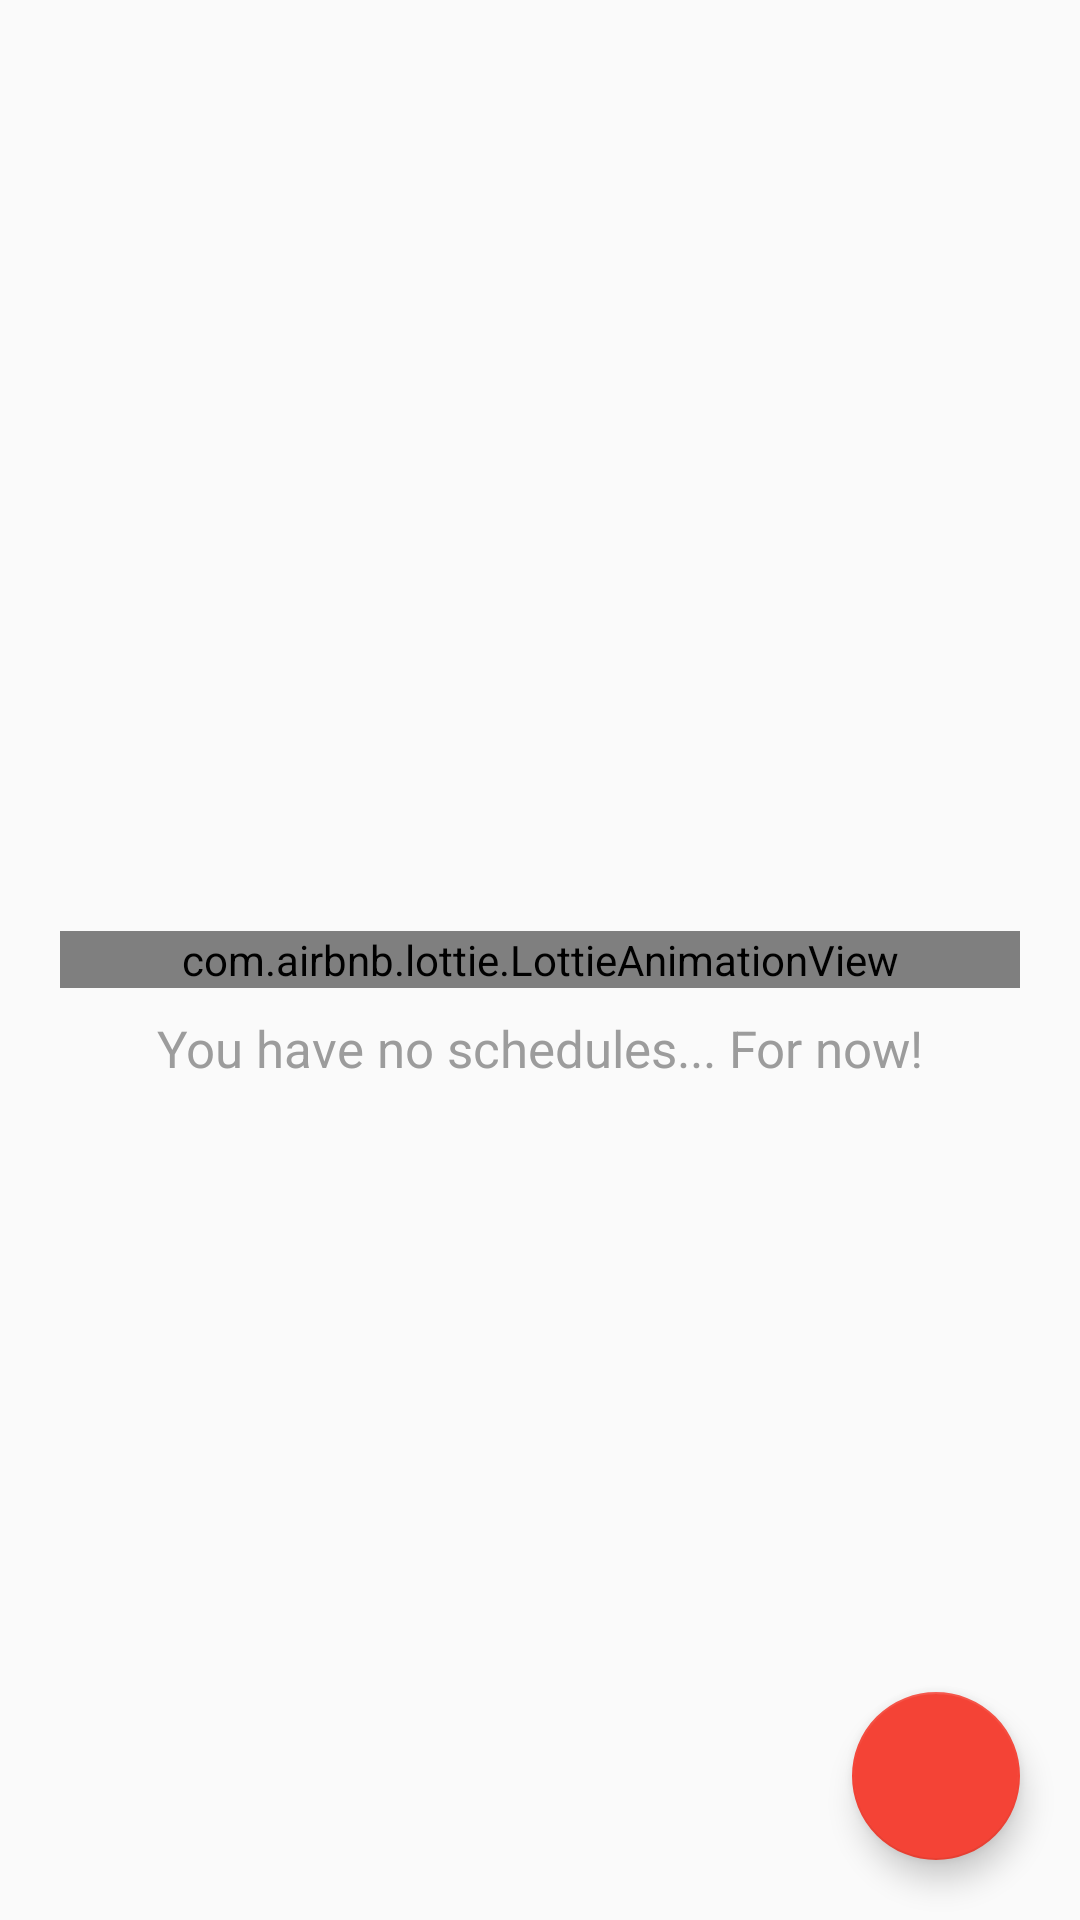

Android layout source for this screen:
<!-- AndroidManifest.xml: application theme AppTheme -->
<!-- res/layout/fragment_schedule.xml -->
<?xml version="1.0" encoding="utf-8"?>
<RelativeLayout xmlns:android="http://schemas.android.com/apk/res/android"
    android:layout_width="match_parent"
    android:layout_height="match_parent"
    xmlns:app="http://schemas.android.com/apk/res-auto"
    >

    <android.support.design.widget.FloatingActionButton
        android:layout_width="wrap_content"
        android:layout_height="wrap_content"
        app:fabSize="normal"
        android:layout_alignParentBottom="true"
        android:layout_alignParentEnd="true"
        android:id="@+id/add_schedule_fab"
        android:layout_margin="20dp"
        app:srcCompat="@drawable/ic_add_black_24dp"
        android:tint="@color/colorPrimary"
        />

    <android.support.v7.widget.RecyclerView
        android:layout_width="match_parent"
        android:layout_height="match_parent"
        android:id="@+id/schedule_recycler_view"
        />

    <RelativeLayout
        android:layout_width="match_parent"
        android:layout_height="wrap_content"
        android:id="@+id/empty_layout"
        android:layout_centerInParent="true"
        android:visibility="visible">

        <ImageView
            android:layout_width="100dp"
            android:layout_height="100dp"
            android:layout_centerInParent="true"
            app:srcCompat="@drawable/ic_hourglass_empty_black_24dp"
            android:tint="#ccc"
            android:id="@+id/empty_image"
            android:layout_marginBottom="30dp"
            android:visibility="gone"
            />

        <TextView
            android:layout_width="match_parent"
            android:layout_height="wrap_content"
            android:layout_margin="10dp"
            android:layout_centerHorizontal="true"
            android:text="You have no schedules... For now!"
            android:gravity="center"
            android:textColor="#9c9c9c"
            android:layout_below="@id/empty_anim"
            android:textSize="17sp"
            android:visibility="visible"
            />

        <com.airbnb.lottie.LottieAnimationView
            android:layout_width="match_parent"
            android:layout_height="wrap_content"
            app:lottie_loop="false"
            android:layout_centerInParent="true"
            app:lottie_autoPlay="true"
            android:id="@+id/empty_anim"
            android:scaleType="centerInside"
            app:lottie_fileName="empty_box.json"
            android:layout_margin="20dp"
            />



    </RelativeLayout>

</RelativeLayout>
<!-- resources referenced by this layout -->
<resources>
  <color name="colorPrimary">#FFF</color>
  <style name="AppTheme" parent="Theme.AppCompat.Light.NoActionBar">
          
          <item name="colorPrimary">@color/colorPrimary</item>
          <item name="colorPrimaryDark">@color/colorPrimaryDark</item>
          <item name="colorAccent">@color/colorAccent</item>
  
          <item name="android:textColorPrimaryInverse">@android:color/background_dark</item>
          <item name="android:textColorSecondary">#000</item>
          <item name="android:textColorSecondaryInverse">#000</item>
  
  
      </style>
  <color name="colorPrimaryDark">#ccc</color>
  <color name="colorAccent">#F44336</color>
</resources>
